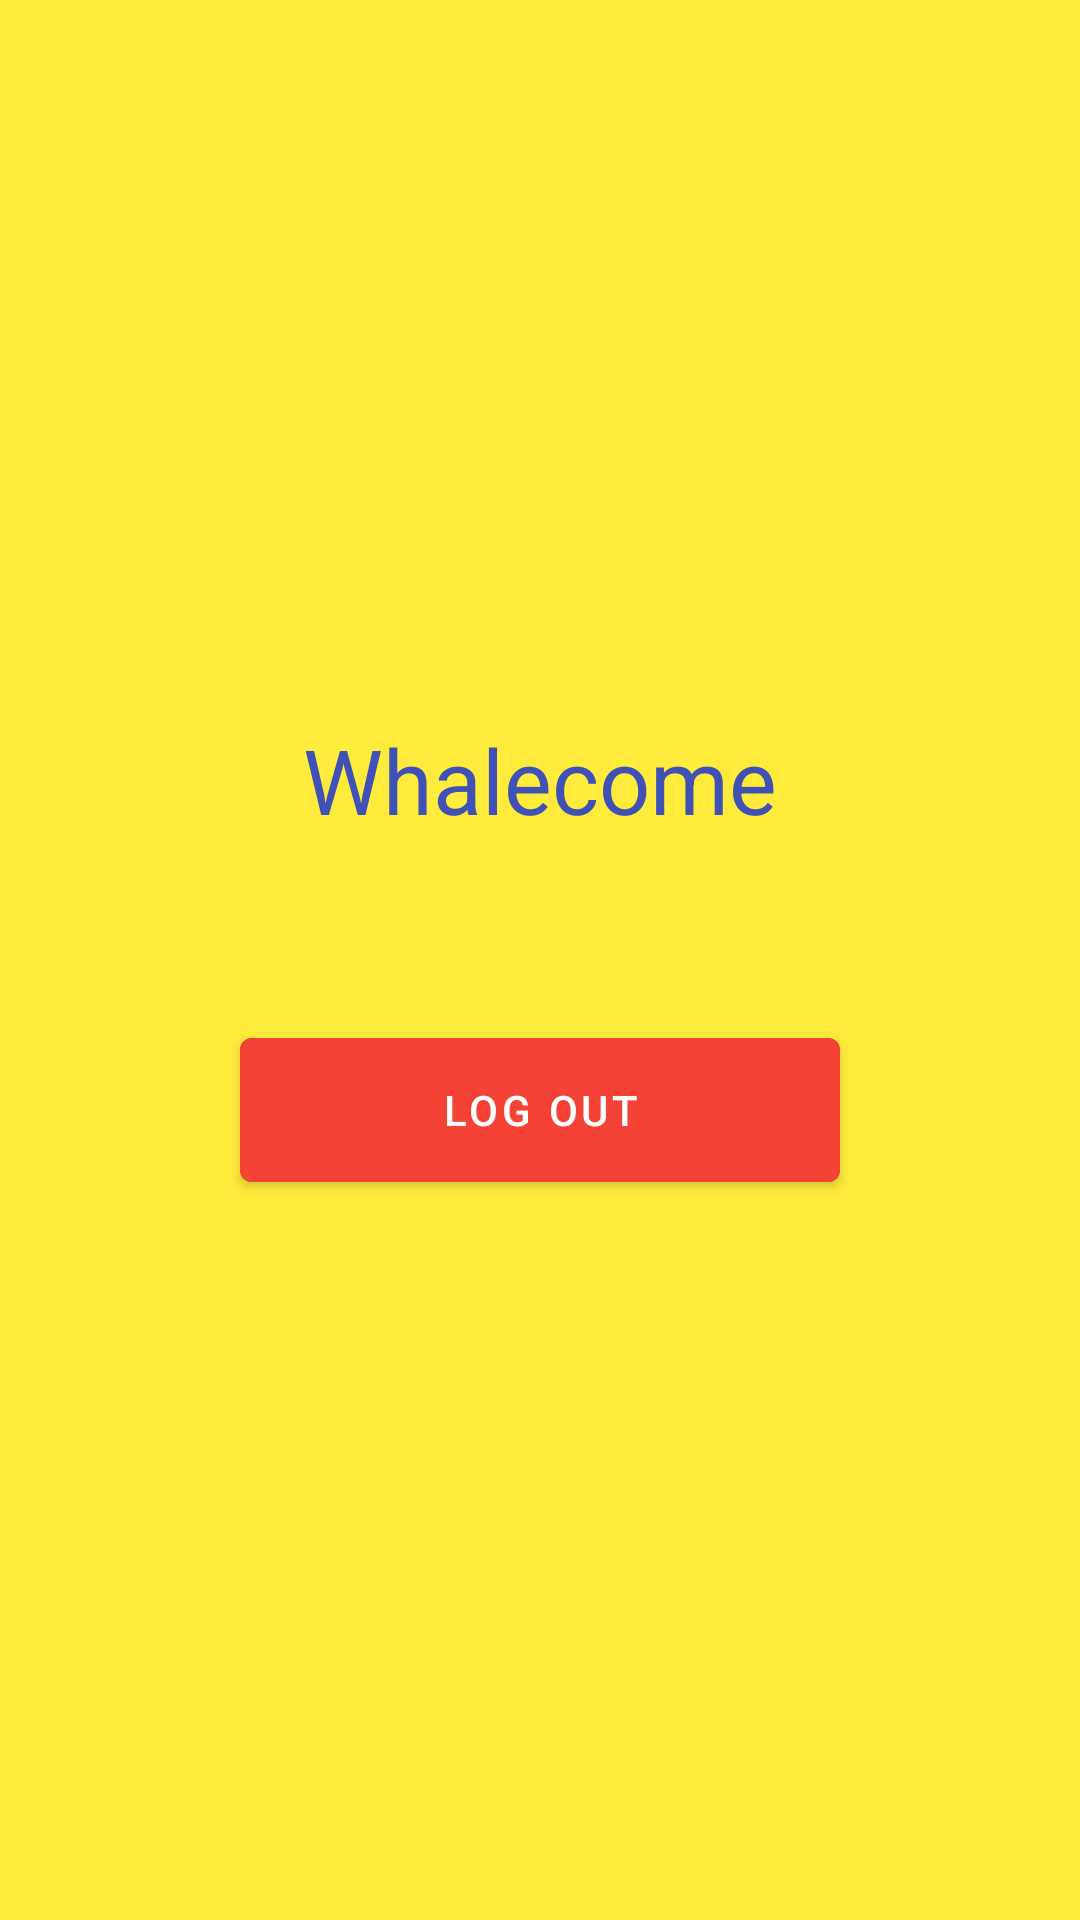

Here is an Android app screen rendered from its layout file. Give the layout XML and the strings, colors and styles it references.
<!-- AndroidManifest.xml: application theme AppTheme -->
<!-- res/layout/activity_logout.xml -->
<?xml version="1.0" encoding="utf-8"?>
<LinearLayout
    xmlns:android="http://schemas.android.com/apk/res/android"
    xmlns:tools="http://schemas.android.com/tools"
    android:layout_width="match_parent"
    android:layout_height="match_parent"
    android:orientation="vertical"
    android:gravity="center"
    android:background="#FFEB3B"
    tools:context=".LogoutActivity">
    
    <TextView
        android:layout_width="wrap_content"
        android:layout_height="wrap_content"
        android:text="@string/whalecome_text"
        android:textSize="30sp"
        android:textColor="#3F51B5"/>

    <com.google.android.material.button.MaterialButton
        android:layout_width="200dp"
        android:layout_height="60dp"
        android:layout_marginTop="60dp"
        android:id="@+id/btnLogOut"
        android:text="@string/log_out_text"
        android:backgroundTint="#F44336"
        android:layout_marginHorizontal="15dp" />
</LinearLayout>
<!-- resources referenced by this layout -->
<resources>
  <string name="log_out_text">Log Out</string>
  <string name="whalecome_text">Whalecome</string>
  <style name="AppTheme" parent="Theme.MaterialComponents.DayNight.NoActionBar">
          
          <item name="colorPrimary">@color/colorPrimary</item>
          <item name="colorPrimaryDark">#2196F3</item>
          <item name="colorAccent">@color/colorPrimaryDark</item>
      </style>
  <!-- not gathered from this repository: default colours our renderer supplied (Android Studio template values) -->
  <color name="colorPrimary">#FF6200EE</color>
  <color name="colorPrimaryDark">#FF3700B3</color>
</resources>
